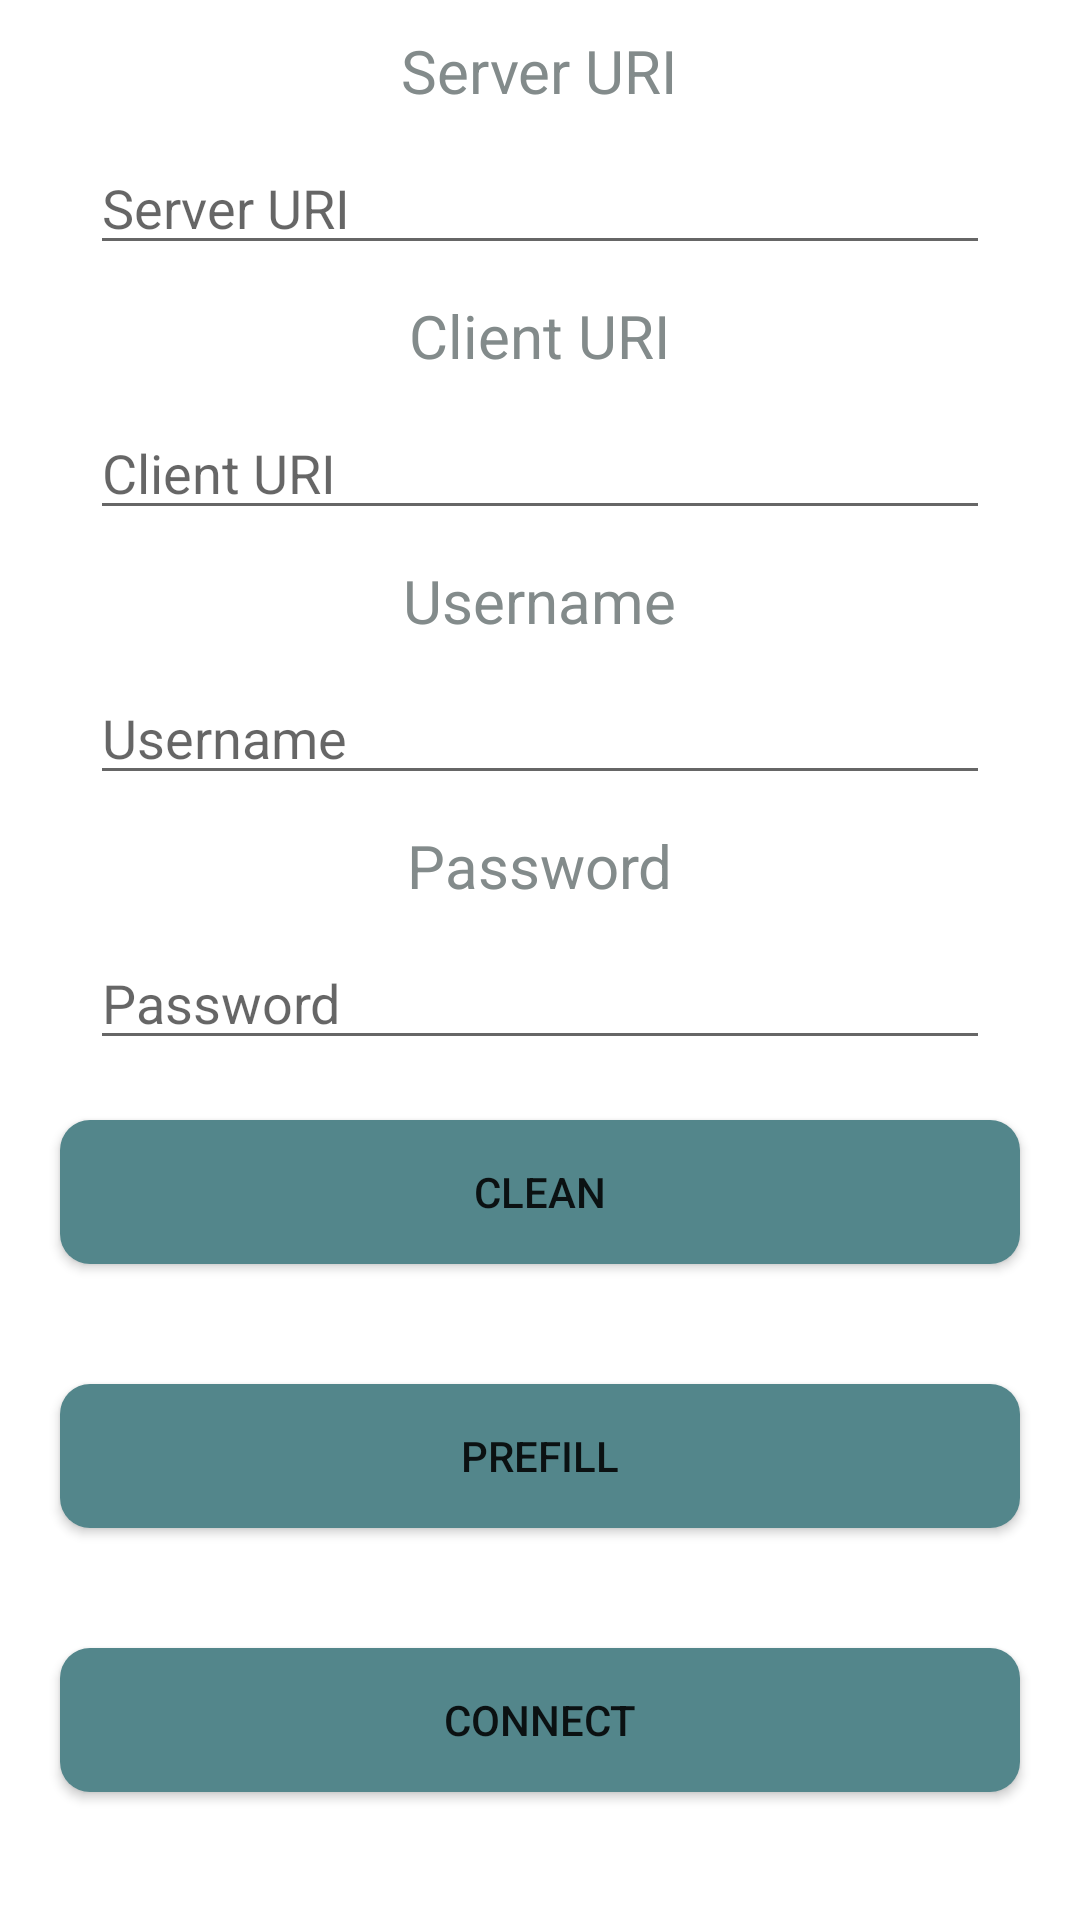

Reconstruct the res/layout file that produces this screen, plus the resources it refers to.
<!-- AndroidManifest.xml: application theme Theme.MyMqttClient -->
<!-- res/layout/fragment_connect.xml -->
<?xml version="1.0" encoding="utf-8"?>
<FrameLayout xmlns:android="http://schemas.android.com/apk/res/android"
    xmlns:tools="http://schemas.android.com/tools"
    android:layout_width="match_parent"
    android:layout_height="match_parent"
    tools:context=".fragment.ConnectFragment">

    <LinearLayout
        android:layout_width="match_parent"
        android:layout_height="wrap_content"
        android:orientation="vertical"
        >
        <TextView
            android:layout_width="wrap_content"
            android:layout_height="wrap_content"
            android:layout_gravity="center_horizontal"
            android:text="Server URI"
            android:textSize="20sp"
            android:textColor="@color/text_color"
            android:layout_marginTop="10dp"
            />

        <EditText
            android:id="@+id/EditText_serverID"
            android:layout_width="match_parent"
            android:layout_height="wrap_content"
            android:layout_marginTop="10dp"
            android:layout_marginHorizontal="30dp"
            android:textColor="@color/text_color"
            android:hint="Server URI" />

        <TextView
            android:layout_width="wrap_content"
            android:layout_height="wrap_content"
            android:layout_gravity="center_horizontal"
            android:layout_marginTop="10dp"
            android:text="Client URI"
            android:textSize="20sp"
            android:textColor="@color/text_color"
            />

        <EditText
            android:id="@+id/EditText_clientID"
            android:layout_width="match_parent"
            android:layout_height="wrap_content"
            android:layout_marginTop="10dp"
            android:layout_marginHorizontal="30dp"
            android:textColor="@color/text_color"
            android:hint="Client URI" />

        <TextView
            android:layout_width="wrap_content"
            android:layout_height="wrap_content"
            android:layout_gravity="center_horizontal"
            android:layout_marginTop="10dp"
            android:text="Username"
            android:textSize="20sp"
            android:textColor="@color/text_color"
            />

        <EditText
            android:id="@+id/EditText_Username"
            android:layout_width="match_parent"
            android:layout_height="wrap_content"
            android:layout_marginTop="10dp"
            android:layout_marginHorizontal="30dp"
            android:textColor="@color/text_color"
            android:hint="Username" />

        <TextView
            android:layout_width="wrap_content"
            android:layout_height="wrap_content"
            android:layout_gravity="center_horizontal"
            android:layout_marginTop="10dp"
            android:text="Password"
            android:textSize="20sp"
            android:textColor="@color/text_color"
            />

        <EditText
            android:id="@+id/EditText_Password"
            android:layout_width="match_parent"
            android:layout_height="wrap_content"
            android:layout_marginTop="10dp"
            android:layout_marginHorizontal="30dp"
            android:textColor="@color/text_color"
            android:hint="Password" />


        <Button
            android:id="@+id/Button_clean"
            android:layout_width="match_parent"
            android:layout_height="wrap_content"
            android:background="@drawable/round_corner"
            android:layout_margin="20dp"
            android:text="CLEAN"
            />

        <Button
            android:id="@+id/Button_prefill"
            android:layout_width="match_parent"
            android:layout_height="wrap_content"
            android:background="@drawable/round_corner"
            android:layout_margin="20dp"
            android:text="PREFILL"
            />

        <Button
            android:id="@+id/Button_connect"
            android:layout_width="match_parent"
            android:layout_height="wrap_content"
            android:background="@drawable/round_corner"
            android:layout_margin="20dp"
            android:text="CONNECT"
            />

        <Button
            android:id="@+id/Button_disconnect"
            android:layout_width="match_parent"
            android:layout_height="wrap_content"
            android:background="@drawable/round_corner"
            android:layout_margin="20dp"
            android:text="DISCONNECT"
            />

    </LinearLayout>



</FrameLayout>
<!-- resources referenced by this layout -->
<resources>
  <color name="text_color">#838B8B</color>
  <!-- drawable round_corner (drawable) -->
  <?xml version="1.0" encoding="utf-8"?>
  <shape xmlns:android="http://schemas.android.com/apk/res/android"
      android:shape="rectangle">
  
      <corners android:radius="10dp" />
  
      <solid android:color="#53868B" />
  
  </shape>
  <style name="Theme.MyMqttClient" parent="Theme.MaterialComponents.DayNight.NoActionBar">
          
          <item name="colorPrimary">@color/teal_700</item>
          <item name="colorPrimaryVariant">@color/teal_700</item>
          <item name="colorOnPrimary">@color/white</item>
          
          <item name="colorSecondary">@color/teal_200</item>
          <item name="colorSecondaryVariant">@color/teal_700</item>
          <item name="colorOnSecondary">@color/black</item>
          
          <item name="android:statusBarColor">@android:color/transparent</item>
          
      </style>
  <color name="teal_700">#FF018786</color>
  <color name="white">#FFFFFFFF</color>
  <color name="teal_200">#FF03DAC5</color>
  <color name="black">#FF000000</color>
</resources>
